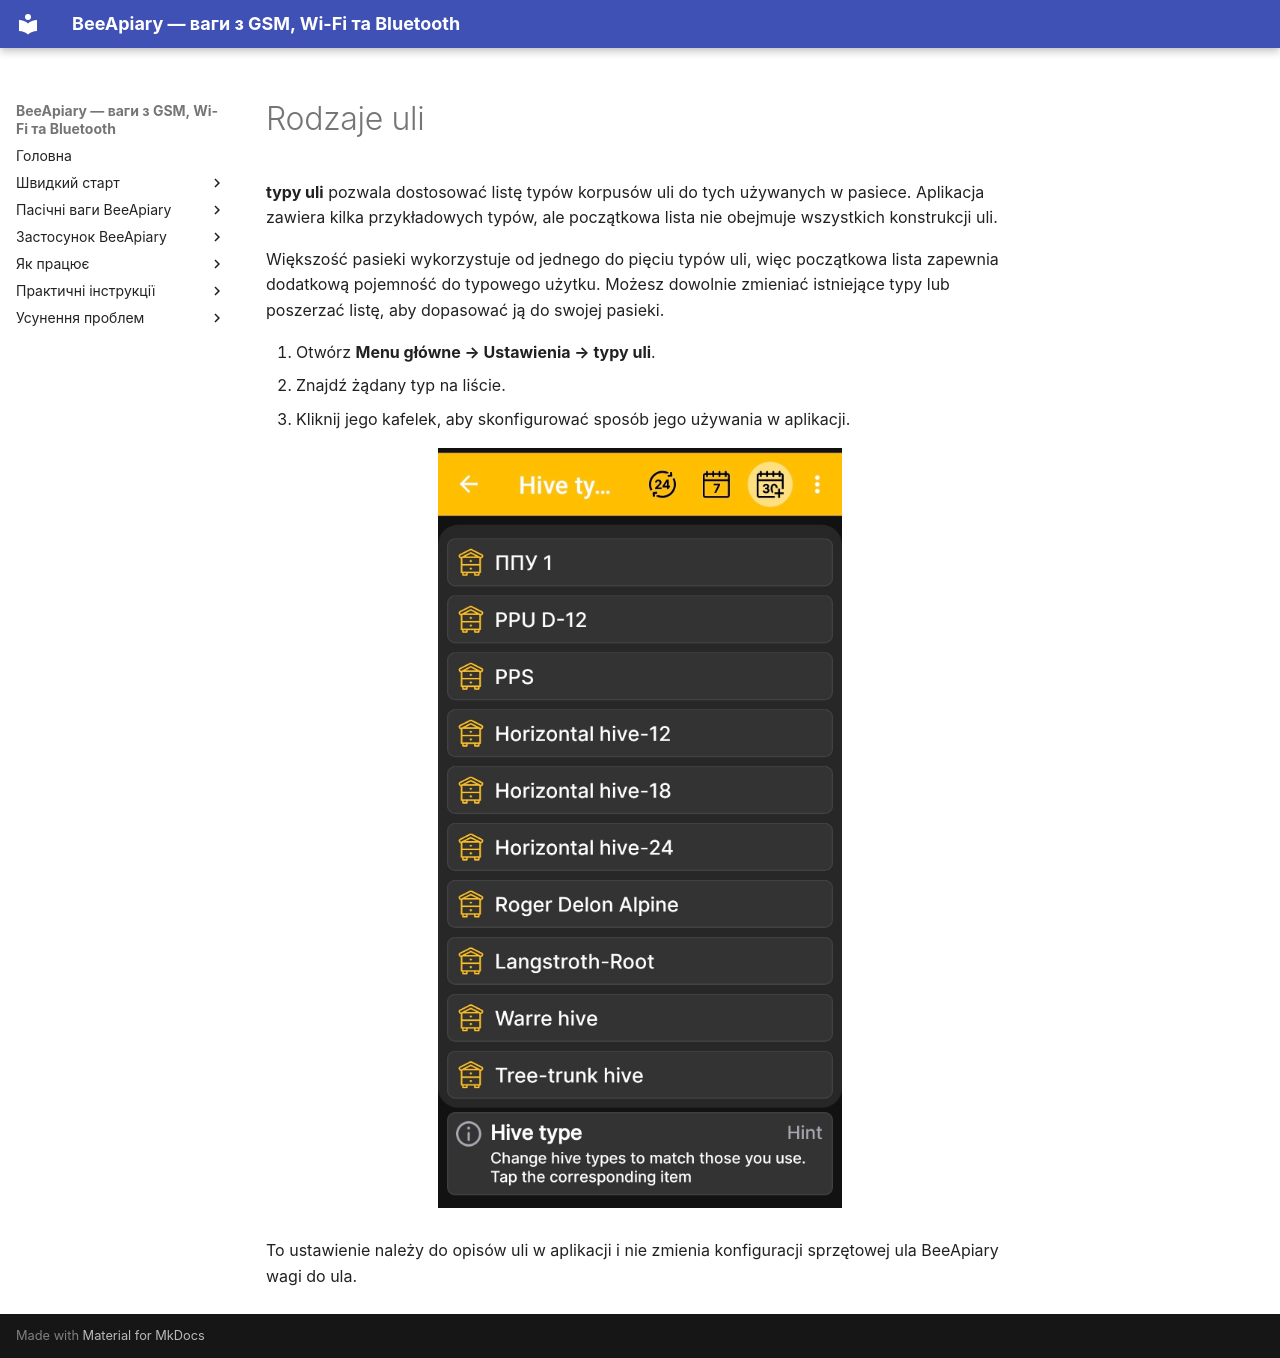

repository: Ivan-Bdgilko/BeeApiary_Docs · page: pl/app/hive-types/index.html · generator: mkdocs

# Rodzaje uli

 **typy uli** pozwala dostosować listę typów korpusów uli do tych używanych w pasiece. Aplikacja zawiera kilka przykładowych typów, ale początkowa lista nie obejmuje wszystkich konstrukcji uli.

Większość pasieki wykorzystuje od jednego do pięciu typów uli, więc początkowa lista zapewnia dodatkową pojemność do typowego użytku. Możesz dowolnie zmieniać istniejące typy lub poszerzać listę, aby dopasować ją do swojej pasieki.

1. Otwórz **Menu główne → Ustawienia → typy uli**.
2. Znajdź żądany typ na liście.
3. Kliknij jego kafelek, aby skonfigurować sposób jego używania w aplikacji.

![Lista typów uli w BeeApiary aplikacja](../../assets/en/app/hive-types/hive-types-list.jpg){ .doc-screenshot }

To ustawienie należy do opisów uli w aplikacji i nie zmienia konfiguracji sprzętowej ula BeeApiary wagi do ula.
